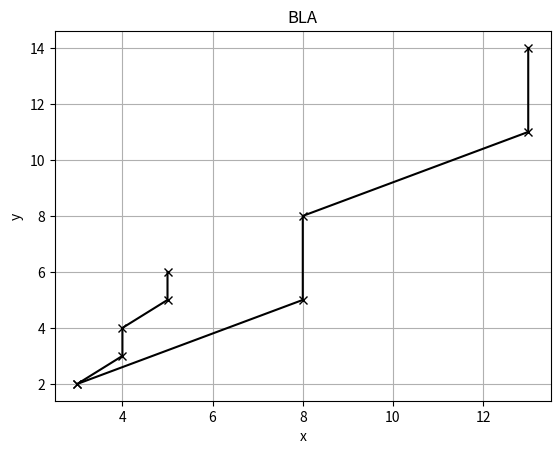

Python code for this plot:
import matplotlib.pyplot as plt
import numpy as np
def bresenham_line(x1, y1, x2, y2):
  

    dx = abs(x2 - x1)
    dy = abs(y2 - y1)
    
 
    sx = 1 if x2 > x1 else -1
    sy = 1 if y2 > y1 else -1

 
    if dx > dy:
     
        p = 2 * dy - dx
        x, y = x1, y1

    
        points = []
        for _ in range(dx + 1):
            points.append((x, y)) 
            if p >= 0:
                y += sy  
                p -= 2 * dx
            x += sx  
            p += 2 * dy
    else:
       
        p = 2 * dx - dy
        x, y = x1, y1

      
        points = []
        for _ in range(dy + 1):
            points.append((x, y))  
            if p >= 0:
                x += sx  
                p -= 2 * dy
            y += sy 
            p += 2 * dx

    return points



line_points = bresenham_line(3,2,5,6)
print(line_points)



T = np.array([[1, 0, 3], [0, 1, 2], [0, 0, 1]])
T1 = np.array([[1, 0, -3], [0, 1, -2], [0, 0, 1]])
S = np.array([[5, 0, 0], [0, 3, 0], [0, 0, 1]])


CM = T @ S @ T1
print(CM)




x_coords, y_coords = zip(*line_points)


p1 = np.vstack([x_coords, y_coords, np.ones_like(x_coords)])


newmat = CM @ p1
print(newmat)


x_coords1, y_coords1 = newmat[0], newmat[1]

print(x_coords1, y_coords1)




T = np.array([[1, 0, 3], [0, 1, 2], [0, 0, 1]])
T1 = np.array([[1, 0, -3], [0, 1, -2], [0, 0, 1]])
S = np.array([[5, 0, 0], [0, 3, 0], [0, 0, 1]])


CM = T @ S @ T1




x_coords, y_coords = zip(*line_points)


p1 = np.vstack([x_coords, y_coords, np.ones_like(x_coords)])


newmat = CM @ p1


x_coords1, y_coords1 = newmat[0], newmat[1]


print(x_coords1, y_coords1)
plt.plot(x_coords1, y_coords1,marker="x", color="black" )
plt.plot(x_coords, y_coords,marker="x", color="black" )
plt.title("BLA")
plt.grid(True)
plt.xlabel("x")
plt.ylabel("y")
plt.show()

